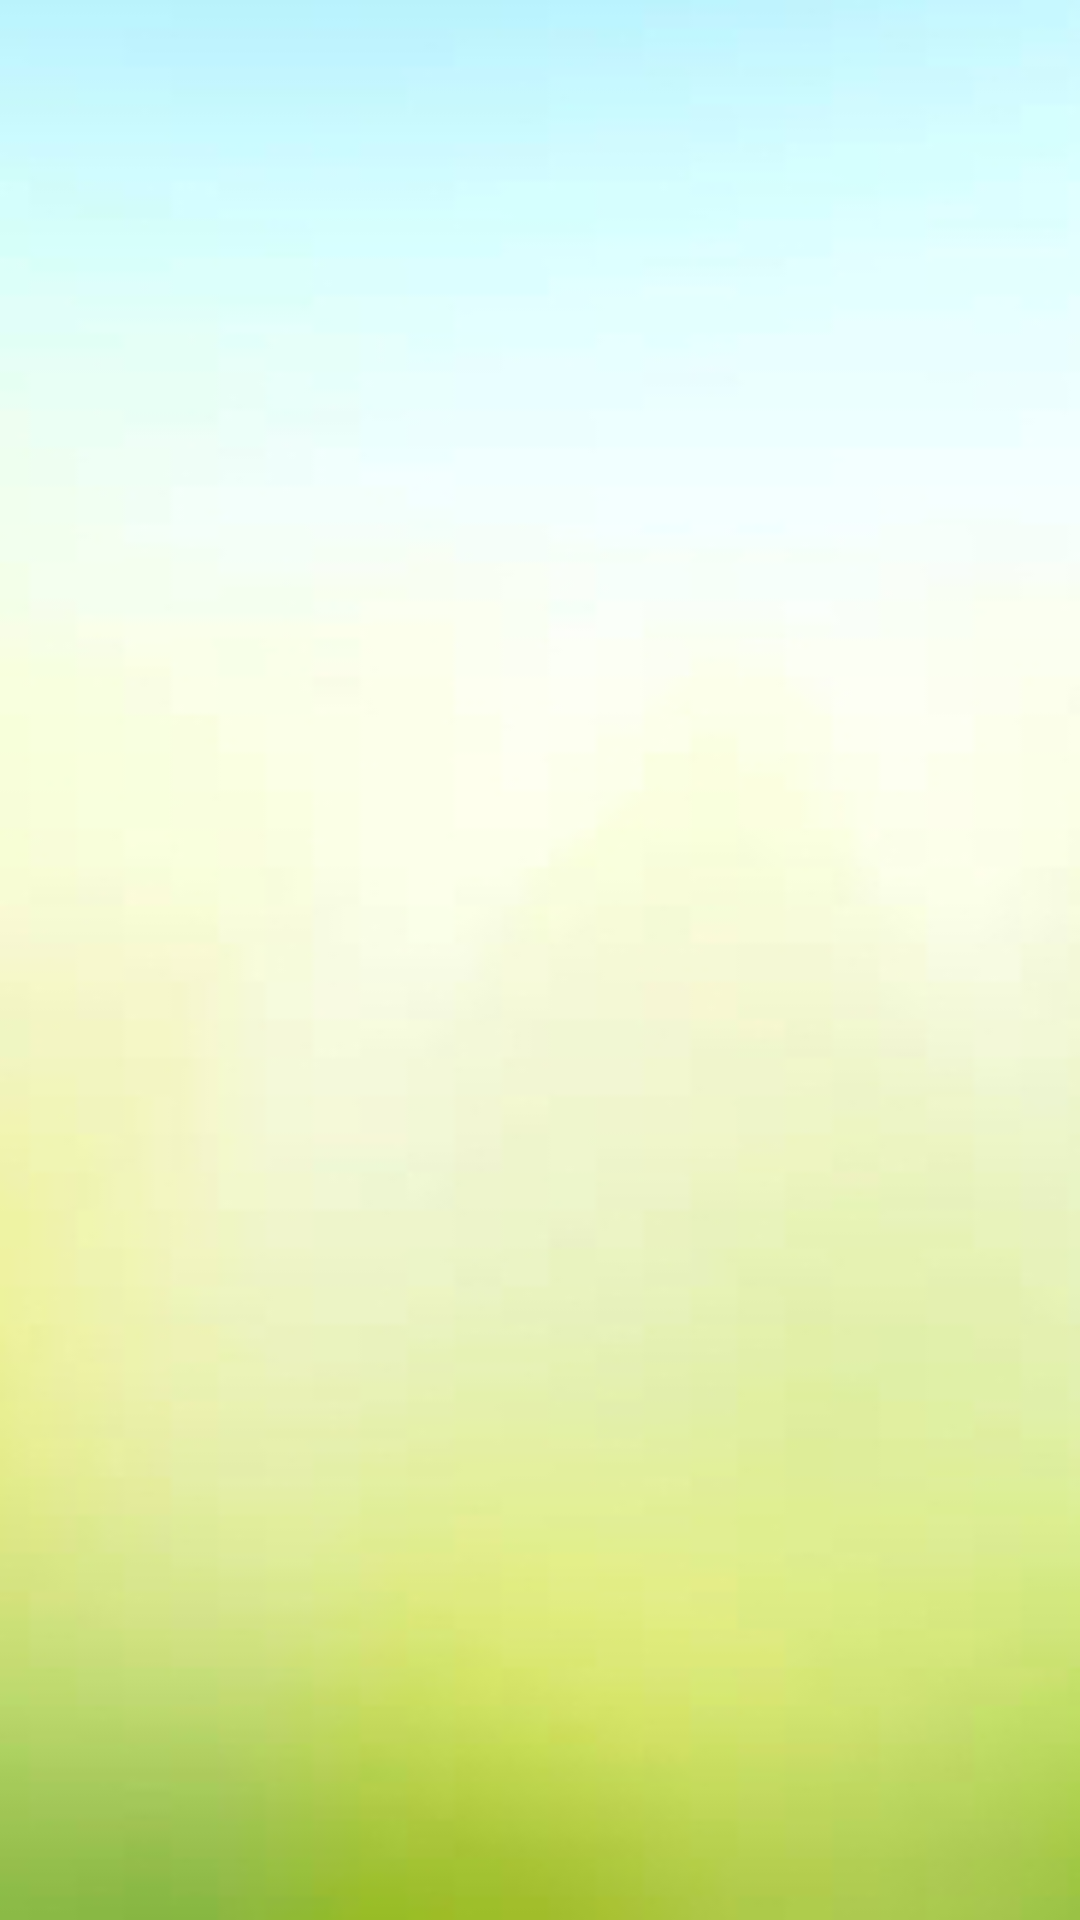

The Android layout XML behind this screen, and the referenced resources:
<!-- AndroidManifest.xml: application theme Theme.BeautyAndroid -->
<!-- res/layout/activity_splash.xml -->
<?xml version="1.0" encoding="utf-8"?>
<androidx.coordinatorlayout.widget.CoordinatorLayout
    xmlns:android="http://schemas.android.com/apk/res/android"
    xmlns:tools="http://schemas.android.com/tools"
    android:layout_width="match_parent"
    android:layout_height="match_parent"
    android:background="@drawable/background"
    tools:context="com.beautyorder.androidclient.controller.tabview.EBTabViewActivity"
>

    <com.google.android.material.appbar.AppBarLayout
        android:layout_height="wrap_content"
        android:layout_width="match_parent"
        android:theme="@style/Theme.AndroidJavaTools.AppBarOverlay"
        android:id="@+id/main_activity_app_bar_layout"
    />

</androidx.coordinatorlayout.widget.CoordinatorLayout>
<!-- resources referenced by this layout -->
<resources>
  <!-- drawable background: jpg bitmap (drawable, 32878 bytes) -->
  <style name="Theme.BeautyAndroid" parent="Theme.MaterialComponents.DayNight.DarkActionBar">
          
          <item name="colorPrimary">@color/purple_500</item>
          <item name="colorPrimaryVariant">@color/purple_700</item>
          <item name="colorOnPrimary">@color/white</item>
          
          <item name="colorSecondary">@color/teal_200</item>
          <item name="colorSecondaryVariant">@color/teal_700</item>
          <item name="colorOnSecondary">@color/black</item>
          
          <item name="android:statusBarColor" tools:targetApi="l">?attr/colorPrimaryVariant</item>
          
      </style>
  <color name="purple_500">#FF6200EE</color>
  <color name="purple_700">#FF3700B3</color>
  <color name="white">#FFFFFFFF</color>
  <color name="teal_200">#FF03DAC5</color>
  <color name="teal_700">#FF018786</color>
  <color name="black">#FF000000</color>
</resources>
